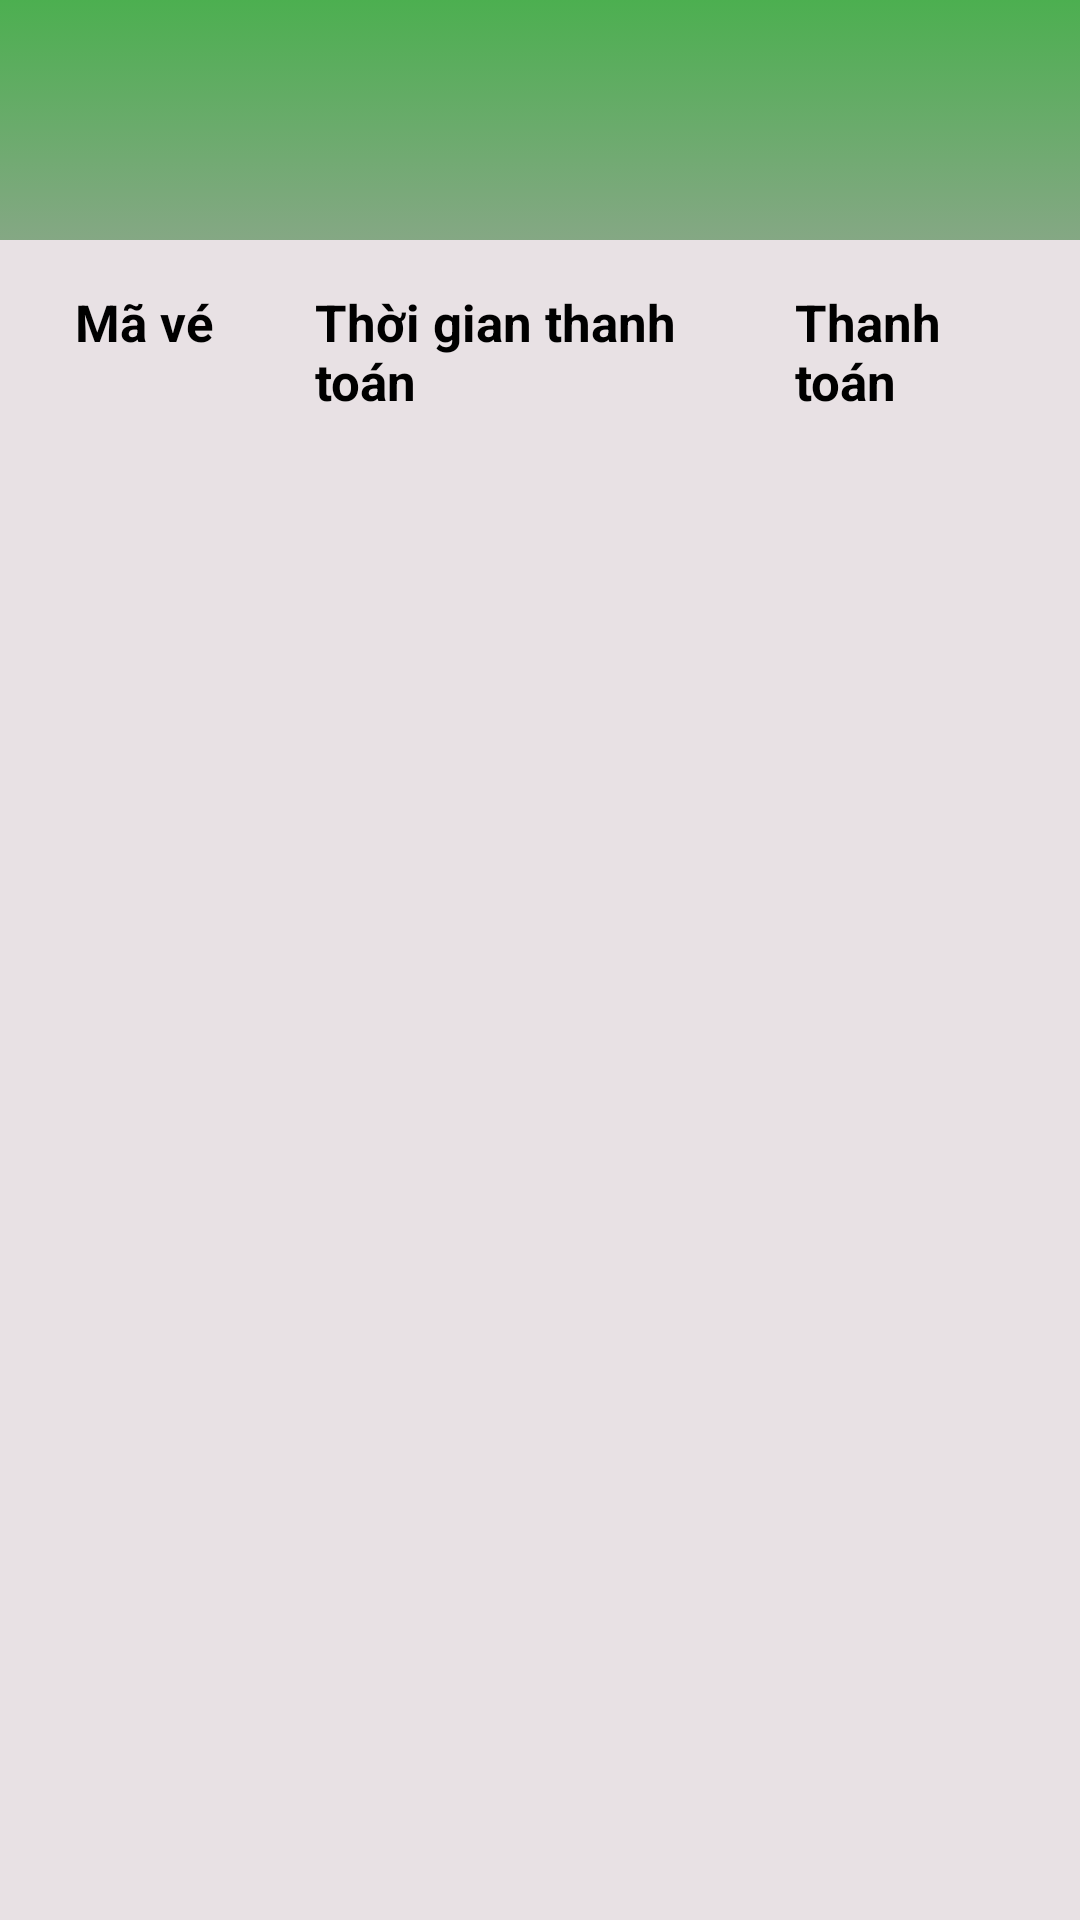

Android layout source for this screen:
<!-- AndroidManifest.xml: application theme Theme.CanteenRunner -->
<!-- res/layout/activity_my_ticket.xml -->
<?xml version="1.0" encoding="utf-8"?>
<androidx.constraintlayout.widget.ConstraintLayout xmlns:android="http://schemas.android.com/apk/res/android"
    xmlns:app="http://schemas.android.com/apk/res-auto"
    xmlns:tools="http://schemas.android.com/tools"
    android:id="@+id/main"
    android:background="#A9DED6D6"
    android:layout_width="match_parent"
    android:layout_height="match_parent"
    tools:context=".MyTicketActivity">

    <androidx.constraintlayout.widget.ConstraintLayout
        android:id="@+id/header_layout"
        android:layout_width="match_parent"
        android:layout_height="80dp"
        android:background="@drawable/top_background_gradient"
        app:layout_constraintEnd_toEndOf="parent"
        app:layout_constraintStart_toStartOf="parent"
        app:layout_constraintTop_toTopOf="parent">

        <ImageView
            android:id="@+id/back_btn"
            android:layout_width="40dp"
            android:layout_height="40dp"
            android:layout_marginStart="20dp"
            app:layout_constraintBottom_toBottomOf="parent"
            app:layout_constraintStart_toStartOf="parent"
            app:layout_constraintTop_toTopOf="parent"
            app:srcCompat="@drawable/ic_action_back" />
    </androidx.constraintlayout.widget.ConstraintLayout>

    <LinearLayout
        android:id="@+id/table_header"
        android:layout_width="match_parent"
        android:layout_height="wrap_content"
        android:layout_marginHorizontal="20dp"
        android:layout_marginTop="16dp"
        android:orientation="horizontal"
        app:layout_constraintTop_toBottomOf="@id/header_layout"
        app:layout_constraintStart_toStartOf="parent"
        app:layout_constraintEnd_toEndOf="parent">

        <TextView
            android:layout_width="0dp"
            android:layout_height="wrap_content"
            android:layout_weight="1"
            android:paddingLeft="5dp"
            android:text="Mã vé"
            android:textSize="17dp"
            android:textColor="@color/black"
            android:textStyle="bold" />

        <TextView
            android:layout_width="0dp"
            android:layout_height="wrap_content"
            android:layout_weight="2"
            android:paddingLeft="5dp"
            android:textSize="17dp"
            android:textColor="@color/black"
            android:text="Thời gian thanh toán"
            android:textStyle="bold"/>

        <TextView
            android:layout_width="0dp"
            android:layout_height="wrap_content"
            android:layout_weight="1"
            android:paddingLeft="5dp"
            android:textSize="17dp"
            android:text="Thanh toán"
            android:textColor="@color/black"
            android:textStyle="bold" />
    </LinearLayout>
    
    <androidx.recyclerview.widget.RecyclerView
        android:id="@+id/ticket_list"
        android:layout_width="match_parent"
        android:layout_height="0dp"
        android:layout_marginHorizontal="20dp"
        android:layout_marginTop="10dp"
        app:layout_constraintBottom_toBottomOf="parent"
        app:layout_constraintEnd_toEndOf="parent"
        app:layout_constraintStart_toStartOf="parent"
        app:layout_constraintTop_toBottomOf="@id/table_header"
        app:layout_constraintVertical_bias="1.0" />
</androidx.constraintlayout.widget.ConstraintLayout>
<!-- resources referenced by this layout -->
<resources>
  <color name="black">#FF000000</color>
  <!-- drawable top_background_gradient (drawable) -->
  <?xml version="1.0" encoding="utf-8"?>
  <selector xmlns:android="http://schemas.android.com/apk/res/android">
      <item>
          <shape>
              <gradient
                  android:endColor="@color/darkGreen"
                  android:startColor="@color/lightGreen"
                  android:angle="90"/>
          </shape>
      </item>
  </selector>
  <style name="Theme.CanteenRunner" parent="Base.Theme.CanteenRunner" />
  <color name="darkGreen">#FF4CAF50</color>
  <color name="lightGreen">#943D7E3F</color>
  <style name="Base.Theme.CanteenRunner" parent="Theme.Material3.DayNight.NoActionBar">
          
          <item name="colorPrimary">@color/lightGreen</item>
      </style>
</resources>
